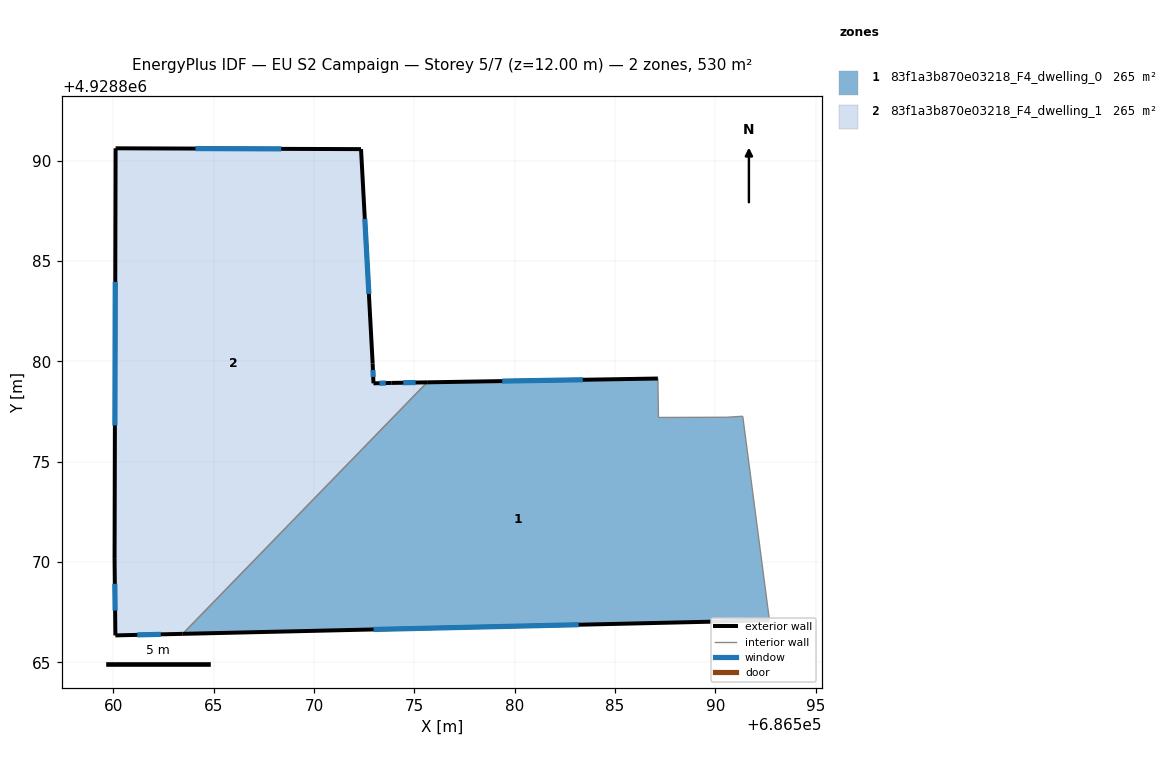
=== STOREY PLAN SPEC (per zone: floor XY polygon, exterior-wall plan segments, windows/doors) ===
zone 1: 83f1a3b870e03218_F4_dwelling_0  (265.0 m²)
  floor: (686592.69, 4928867.09) (686591.36, 4928877.26) (686590.55, 4928877.21) (686587.16, 4928877.20) (686587.13, 4928879.14) (686575.64, 4928878.95) (686563.46, 4928866.42)
  exterior wall: (686592.69, 4928867.09) – (686563.46, 4928866.42)  [29.2 m]
    window: (686583.19, 4928866.87) – (686572.97, 4928866.64)  [10.7 m²]
  exterior wall: (686575.64, 4928878.95) – (686587.13, 4928879.14)  [11.5 m]
    window: (686579.38, 4928879.01) – (686583.40, 4928879.08)  [4.2 m²]
  interior walls: 5
zone 2: 83f1a3b870e03218_F4_dwelling_1  (264.9 m²)
  floor: (686563.46, 4928866.42) (686575.64, 4928878.95) (686573.87, 4928878.92) (686572.96, 4928878.90) (686572.92, 4928879.88) (686572.34, 4928890.57) (686560.11, 4928890.61) (686560.06, 4928870.15) (686560.10, 4928866.34)
  exterior wall: (686560.11, 4928890.61) – (686572.34, 4928890.57)  [12.2 m]
    window: (686564.09, 4928890.60) – (686568.37, 4928890.58)  [4.5 m²]
  exterior wall: (686572.34, 4928890.57) – (686572.92, 4928879.88)  [10.7 m]
    window: (686572.53, 4928887.09) – (686572.74, 4928883.36)  [3.9 m²]
  exterior wall: (686572.92, 4928879.88) – (686572.96, 4928878.90)  [1.0 m]
    window: (686572.94, 4928879.56) – (686572.95, 4928879.22)  [0.4 m²]
  exterior wall: (686572.96, 4928878.90) – (686573.87, 4928878.92)  [0.9 m]
    window: (686573.26, 4928878.91) – (686573.58, 4928878.91)  [0.3 m²]
  exterior wall: (686573.87, 4928878.92) – (686575.64, 4928878.95)  [1.8 m]
    window: (686574.45, 4928878.93) – (686575.07, 4928878.94)  [0.6 m²]
  exterior wall: (686563.46, 4928866.42) – (686560.10, 4928866.34)  [3.4 m]
    window: (686562.37, 4928866.39) – (686561.20, 4928866.37)  [1.2 m²]
  exterior wall: (686560.10, 4928866.34) – (686560.06, 4928870.15)  [3.8 m]
    window: (686560.09, 4928867.58) – (686560.08, 4928868.91)  [1.4 m²]
  exterior wall: (686560.06, 4928870.15) – (686560.11, 4928890.61)  [20.5 m]
    window: (686560.08, 4928876.80) – (686560.10, 4928883.96)  [7.5 m²]
  interior walls: 1

=== DERIVED (storey summary) ===
Building: EU S2 Campaign
Storey: 5 of 7  (floor level z = 12.00 m)
Storey gross floor area: 529.9 m²
Zones on this storey: 2
  - 83f1a3b870e03218_F4_dwelling_0: floor 265.0 m²; exterior wall 40.7 m (122.2 m²); 2 window(s) 14.9 m²; WWR 12.2%
  - 83f1a3b870e03218_F4_dwelling_1: floor 264.9 m²; exterior wall 54.2 m (162.7 m²); 8 window(s) 19.9 m²; WWR 12.2%
Zone adjacency (shared interzone walls):
  - 83f1a3b870e03218_F4_dwelling_0 ↔ 83f1a3b870e03218_F4_dwelling_1